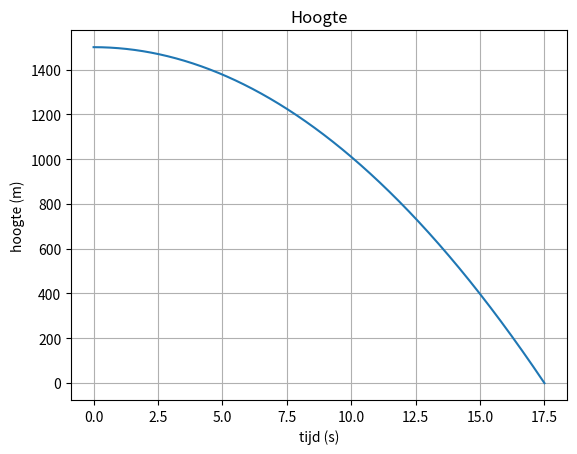
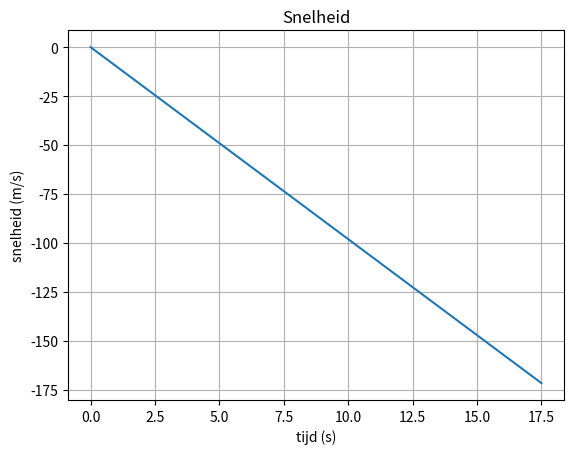

These charts were generated, in order, by the following Python code:
g = 9.81        # Valversnelling 
m = 2000        # massa

h_start = 1500  # Starthoogte
v_start = 0     # Beginsnelheid

t_start = 0     # Begintijd (t 0)
t_eind = 200    # Eindtijd (t eind)
dt = 0.01       # Stapgroote voor de tijd in seconden. (0.1 is 100 miliseconden)
k = 0           # Wrijving

import matplotlib.pyplot as plt
import numpy as np
%matplotlib notebook

t_list = []
h_list = []
v_list = []

t = t_start
h = h_start
v = v_start

h_list.append([t_start, h_start])
v_list.append([t_start, v_start])

while t < t_eind and h > 0:  # Voer wat hierna komt uit todat t == t eind of de hoogte nul is
    Fz = - m * g             # zwaartekracht
    Fw = k * v * v           # wrijvingskracht
    F_res = Fz + Fw          # resultante kracht
    a = F_res / m            # versnelling

    h = h + v * dt           # Hoogte
    v = v + a * dt           # Snelheid
    t = t + dt               # tijd

    h_list.append([t, h])    # Data toevoegen voor grafiek 
    v_list.append([t, v])

plt.figure("Hoogte")
plt.plot(*np.transpose(h_list))
plt.xlabel('tijd (s)')
plt.ylabel('hoogte (m)')
plt.title('Hoogte')
plt.grid(True)
plt.show()

plt.figure("Snelheid")
plt.plot(*np.transpose(v_list))
plt.xlabel('tijd (s)')
plt.ylabel('snelheid (m/s)')
plt.title('Snelheid')
plt.grid(True)
plt.show()